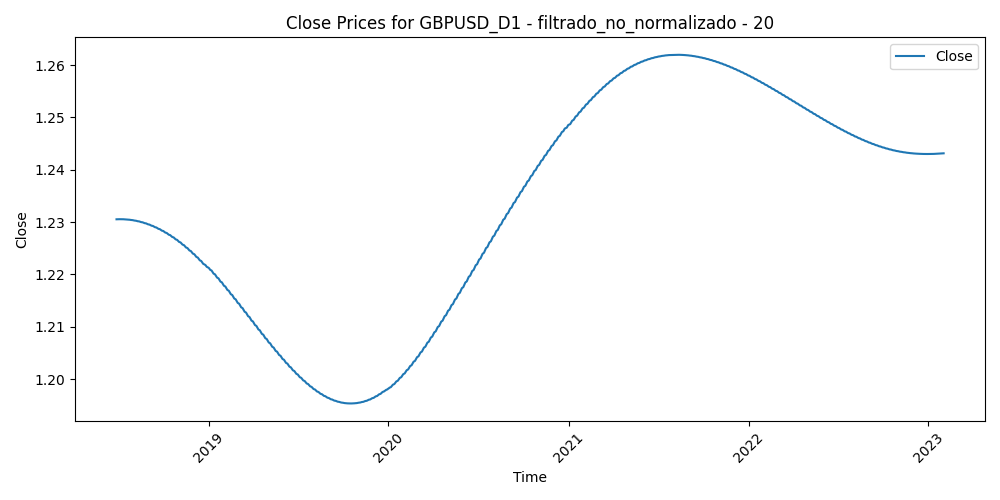

Source data for this figure (header and first rows):
Time, Close, Volume, diferencia_media_20
2018-06-28, 1.231, 265201, 0.02103
2018-06-29, 1.231, 284428, 0.007476
2018-07-02, 1.231, 191691, 0.01295
2018-07-03, 1.231, 186196, 0.006935
2018-07-04, 1.231, 143281, 0.002507
2018-07-05, 1.231, 221853, 0.002309
2018-07-06, 1.231, 165242, -0.004596
2018-07-09, 1.231, 210099, -0.002768
2018-07-10, 1.231, 177889, -0.004577
2018-07-11, 1.231, 208217, 0.001214
2018-07-12, 1.231, 170981, 0.0009325
2018-07-13, 1.231, 173516, -0.002547
2018-07-16, 1.231, 142345, -0.002448
2018-07-17, 1.231, 189762, 0.009281
2018-07-18, 1.231, 167921, 0.01347
2018-07-19, 1.231, 206916, 0.01777
2018-07-20, 1.23, 202497, 0.005554
2018-07-23, 1.23, 133340, 0.007668
2018-07-24, 1.23, 144298, 0.002911
2018-07-25, 1.23, 152163, -0.001531
2018-07-26, 1.23, 140627, 0.006876
2018-07-27, 1.23, 115205, 0.007076
2018-07-30, 1.23, 116419, 0.003945
2018-07-31, 1.23, 131628, 0.004509
2018-08-01, 1.23, 126954, 0.003893
2018-08-02, 1.23, 149892, 0.01366
2018-08-03, 1.23, 131539, 0.0137
2018-08-06, 1.23, 90049, 0.01803
2018-08-07, 1.23, 93483, 0.01688
2018-08-08, 1.23, 111908, 0.02074
2018-08-09, 1.23, 112333, 0.02477
2018-08-10, 1.23, 229713, 0.02773
2018-08-13, 1.23, 194359, 0.02591
2018-08-14, 1.23, 171414, 0.02858
2018-08-15, 1.23, 174991, 0.0289
2018-08-16, 1.23, 177501, 0.02596
2018-08-17, 1.23, 157334, 0.02015
2018-08-20, 1.23, 118214, 0.01418
2018-08-21, 1.23, 153418, 0.002107
2018-08-22, 1.23, 151617, -0.000222
2018-08-23, 1.23, 144211, 0.008169
2018-08-24, 1.23, 148762, 0.003515
2018-08-27, 1.23, 79807, -0.00215
2018-08-28, 1.23, 91658, -0.001114
2018-08-29, 1.23, 118777, -0.0173
2018-08-30, 1.23, 104961, -0.01567
2018-08-31, 1.23, 118822, -0.01047
2018-09-03, 1.23, 72816, -0.002292
2018-09-04, 1.229, 95400, -0.0008765
2018-09-05, 1.229, 119142, -0.006006
2018-09-06, 1.229, 108071, -0.007537
2018-09-07, 1.229, 126031, -0.005832
2018-09-10, 1.229, 88086, -0.01558
2018-09-11, 1.229, 103413, -0.01449
2018-09-12, 1.229, 99242, -0.01439
2018-09-13, 1.229, 102095, -0.01824
2018-09-14, 1.229, 89532, -0.01296
2018-09-17, 1.229, 86668, -0.02006
2018-09-18, 1.229, 103757, -0.01777
2018-09-19, 1.229, 103019, -0.01635
... 1,133 more rows
